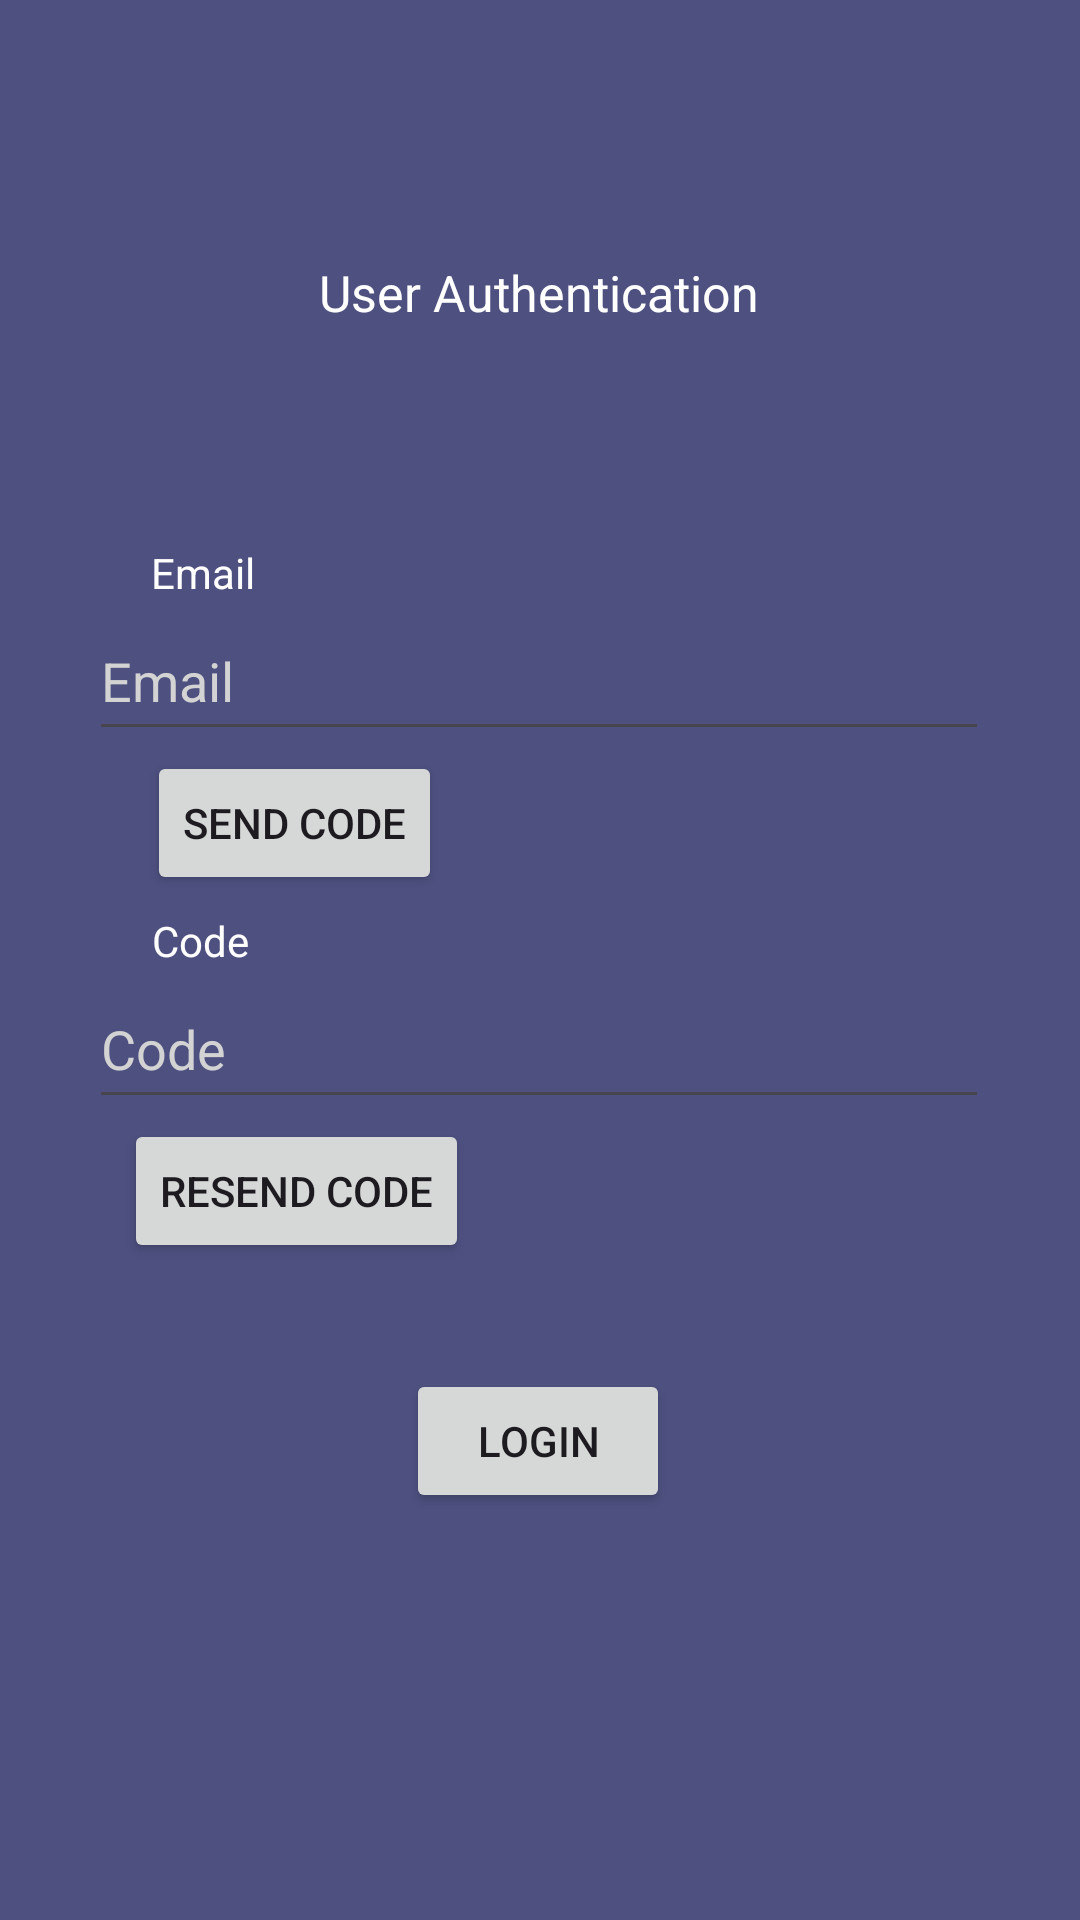

Write the Android layout XML for this screen, with the resource values it uses.
<!-- AndroidManifest.xml: application theme Theme.SkinShip -->
<!-- res/layout/activity_user_authentication.xml -->
<?xml version="1.0" encoding="utf-8"?>
<androidx.constraintlayout.widget.ConstraintLayout xmlns:android="http://schemas.android.com/apk/res/android"
    xmlns:app="http://schemas.android.com/apk/res-auto"
    xmlns:tools="http://schemas.android.com/tools"
    android:layout_width="match_parent"
    android:layout_height="match_parent"
    android:background="@color/purple_navy"
    tools:context=".UserAuthentication">

    <TextView
        android:id="@+id/textView8"
        android:layout_width="wrap_content"
        android:layout_height="wrap_content"
        android:text="User Authentication"
        android:textColor="@color/white"
        android:textSize="50px"
        app:layout_constraintBottom_toBottomOf="parent"
        app:layout_constraintEnd_toEndOf="parent"
        app:layout_constraintHorizontal_bias="0.498"
        app:layout_constraintStart_toStartOf="parent"
        app:layout_constraintTop_toTopOf="parent"
        app:layout_constraintVertical_bias="0.14" />

    <EditText
        android:id="@+id/editTextTextEmailAddress3"
        android:layout_width="300dp"
        android:layout_height="50dp"
        android:ems="10"
        android:hint="Email"
        android:inputType="textEmailAddress"
        android:textColorHint="@color/light_gray"
        app:layout_constraintBottom_toBottomOf="parent"
        app:layout_constraintEnd_toEndOf="parent"
        app:layout_constraintHorizontal_bias="0.495"
        app:layout_constraintStart_toStartOf="parent"
        app:layout_constraintTop_toBottomOf="@+id/textView10"
        app:layout_constraintVertical_bias="0.0" />

    <Button
        android:id="@+id/button6"
        android:layout_width="wrap_content"
        android:layout_height="wrap_content"
        android:text="Send Code"
        app:layout_constraintBottom_toBottomOf="parent"
        app:layout_constraintEnd_toEndOf="parent"
        app:layout_constraintHorizontal_bias="0.187"
        app:layout_constraintStart_toStartOf="parent"
        app:layout_constraintTop_toBottomOf="@+id/editTextTextEmailAddress3"
        app:layout_constraintVertical_bias="0.0" />

    <EditText
        android:id="@+id/editTextNumberPassword"
        android:layout_width="300dp"
        android:layout_height="50dp"
        android:ems="10"
        android:hint="Code"
        android:inputType="numberPassword"
        android:textColorHint="@color/light_gray"
        app:layout_constraintBottom_toBottomOf="parent"
        app:layout_constraintEnd_toEndOf="parent"
        app:layout_constraintHorizontal_bias="0.495"
        app:layout_constraintStart_toStartOf="parent"
        app:layout_constraintTop_toBottomOf="@+id/textView11"
        app:layout_constraintVertical_bias="0.0" />

    <Button
        android:id="@+id/button7"
        android:layout_width="wrap_content"
        android:layout_height="wrap_content"
        android:text="Resend Code"
        app:layout_constraintBottom_toBottomOf="parent"
        app:layout_constraintEnd_toEndOf="parent"
        app:layout_constraintHorizontal_bias="0.169"
        app:layout_constraintStart_toStartOf="parent"
        app:layout_constraintTop_toBottomOf="@+id/editTextNumberPassword"
        app:layout_constraintVertical_bias="0.0" />

    <Button
        android:id="@+id/button8"
        android:layout_width="wrap_content"
        android:layout_height="wrap_content"
        android:text="Login"
        app:layout_constraintBottom_toBottomOf="parent"
        app:layout_constraintEnd_toEndOf="parent"
        app:layout_constraintHorizontal_bias="0.498"
        app:layout_constraintStart_toStartOf="parent"
        app:layout_constraintTop_toTopOf="parent"
        app:layout_constraintVertical_bias="0.771" />

    <ImageView
        android:id="@+id/imageView8"
        android:layout_width="43dp"
        android:layout_height="54dp"
        app:layout_constraintBottom_toBottomOf="parent"
        app:layout_constraintEnd_toStartOf="@+id/editTextTextEmailAddress3"
        app:layout_constraintHorizontal_bias="0.333"
        app:layout_constraintStart_toStartOf="parent"
        app:layout_constraintTop_toTopOf="parent"
        app:layout_constraintVertical_bias="0.335"
        app:srcCompat="@drawable/emailicon" />

    <ImageView
        android:id="@+id/imageView9"
        android:layout_width="40dp"
        android:layout_height="50dp"
        app:layout_constraintBottom_toBottomOf="parent"
        app:layout_constraintEnd_toStartOf="@+id/editTextNumberPassword"
        app:layout_constraintHorizontal_bias="0.466"
        app:layout_constraintStart_toStartOf="parent"
        app:layout_constraintTop_toTopOf="parent"
        app:layout_constraintVertical_bias="0.515"
        app:srcCompat="@drawable/passwordicon1" />

    <TextView
        android:id="@+id/textView10"
        android:layout_width="wrap_content"
        android:layout_height="wrap_content"
        android:text="Email"
        android:textColor="@color/white"
        app:layout_constraintBottom_toBottomOf="parent"
        app:layout_constraintEnd_toEndOf="parent"
        app:layout_constraintHorizontal_bias="0.155"
        app:layout_constraintStart_toStartOf="parent"
        app:layout_constraintTop_toTopOf="parent"
        app:layout_constraintVertical_bias="0.292" />

    <TextView
        android:id="@+id/textView11"
        android:layout_width="wrap_content"
        android:layout_height="wrap_content"
        android:text="Code"
        android:textColor="@color/white"
        app:layout_constraintBottom_toBottomOf="parent"
        app:layout_constraintEnd_toEndOf="parent"
        app:layout_constraintHorizontal_bias="0.155"
        app:layout_constraintStart_toStartOf="parent"
        app:layout_constraintTop_toBottomOf="@+id/button6"
        app:layout_constraintVertical_bias="0.018" />
</androidx.constraintlayout.widget.ConstraintLayout>
<!-- resources referenced by this layout -->
<resources>
  <color name="light_gray">#D3D3D3</color>
  <color name="purple_navy">#4E5180</color>
  <color name="white">#FFFFFFFF</color>
  <style name="Theme.SkinShip" parent="Base.Theme.SkinShip" />
  <style name="Base.Theme.SkinShip" parent="Theme.Material3.DayNight.NoActionBar">
          
          
      </style>
</resources>
